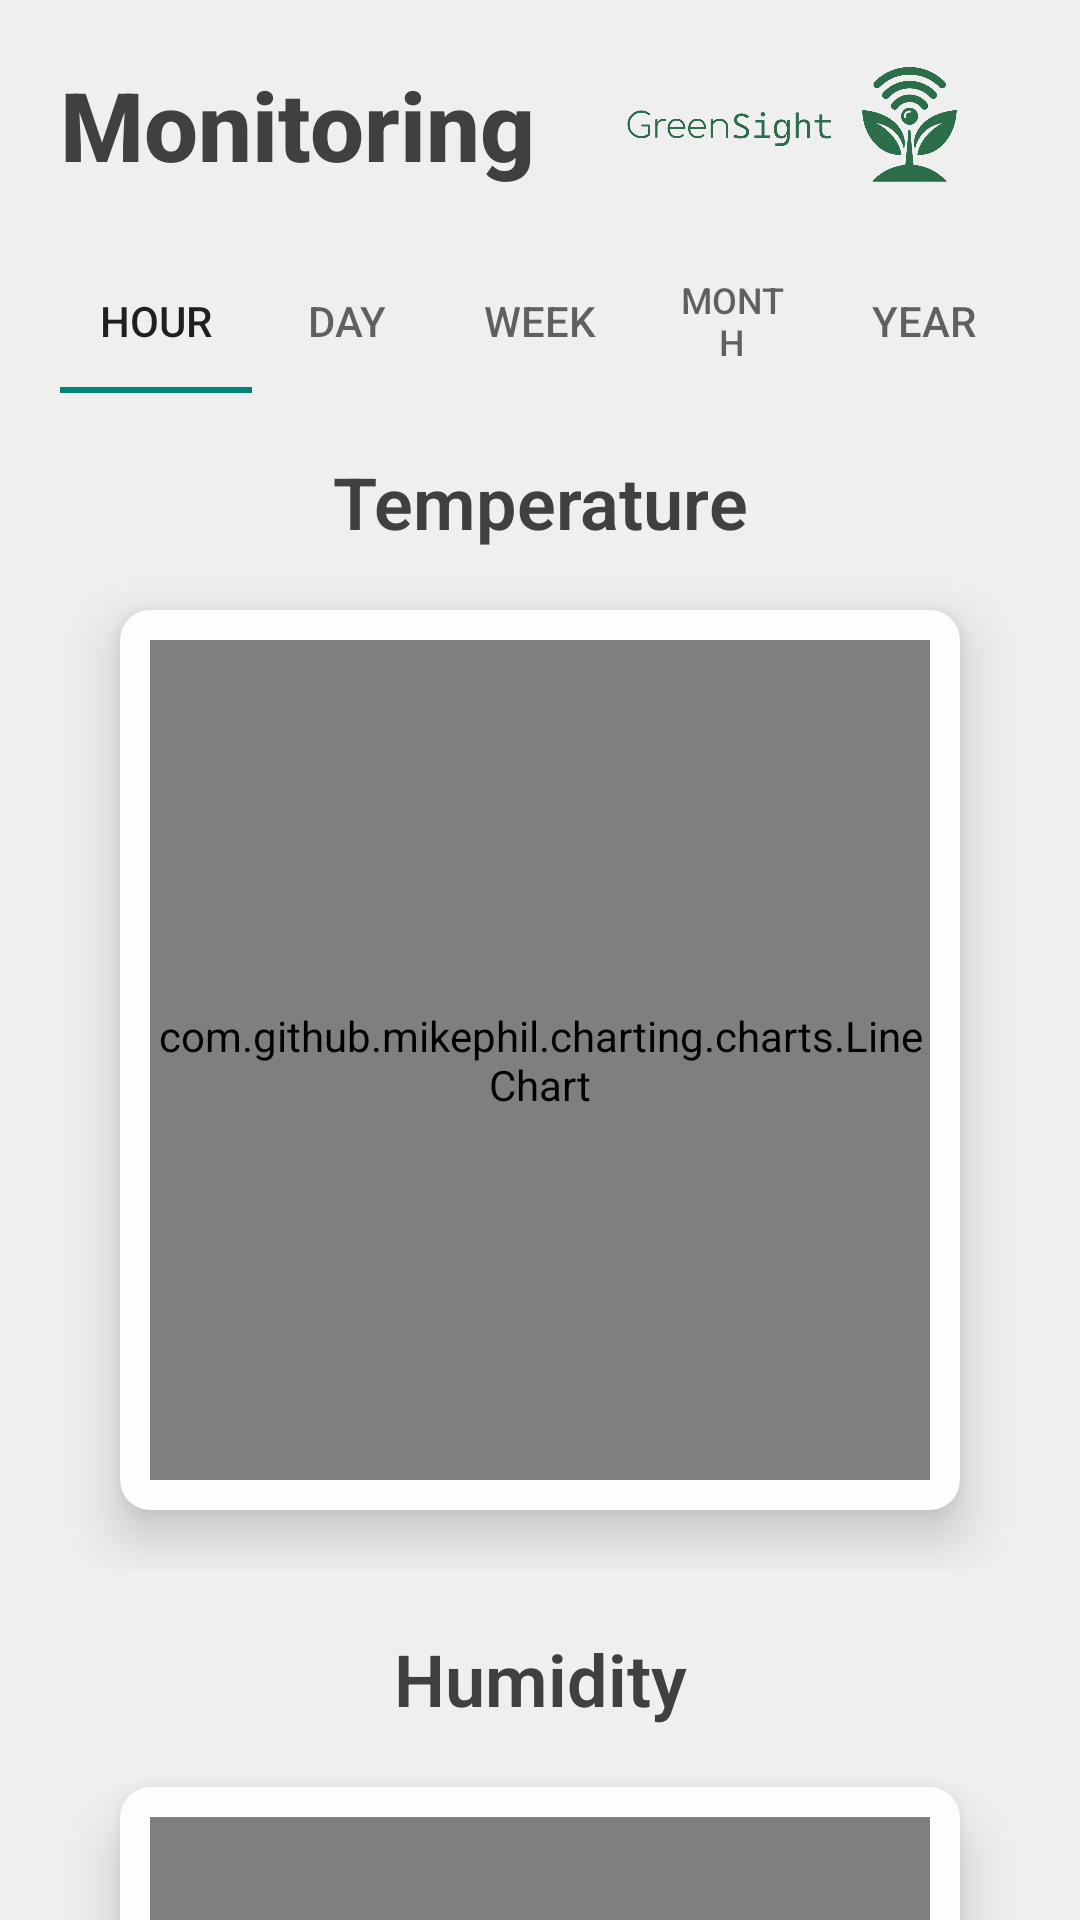

The Android layout XML behind this screen, and the referenced resources:
<!-- AndroidManifest.xml: application theme Theme.Greensight -->
<!-- res/layout/fragment_monitor.xml -->
<?xml version="1.0" encoding="utf-8"?>
<androidx.constraintlayout.widget.ConstraintLayout xmlns:android="http://schemas.android.com/apk/res/android"
    xmlns:app="http://schemas.android.com/apk/res-auto"
    xmlns:tools="http://schemas.android.com/tools"
    android:layout_width="match_parent"
    android:layout_height="match_parent"
    android:background="@color/bgWhite"
    tools:context=".MonitorFragment">

    <androidx.constraintlayout.widget.ConstraintLayout
        android:id="@+id/dashboard_main"
        android:layout_width="match_parent"
        android:layout_height="0dp"
        android:layout_marginTop="20dp"
        android:layout_marginHorizontal="20dp"
        android:fitsSystemWindows="true"
        app:layout_constraintTop_toTopOf="parent"
        app:layout_constraintBottom_toBottomOf="parent">

        <androidx.constraintlayout.widget.Guideline
            android:id="@+id/guideline_vertical_center"
            android:layout_width="wrap_content"
            android:layout_height="wrap_content"
            android:orientation="vertical"
            app:layout_constraintGuide_percent="0.5" />

        <androidx.constraintlayout.widget.Guideline
            android:id="@+id/guideline_horizontal_center"
            android:layout_width="wrap_content"
            android:layout_height="wrap_content"
            android:orientation="horizontal"
            app:layout_constraintGuide_percent="0.5" />

        <ImageView
            android:id="@+id/logo_both"
            android:layout_width="150dp"
            android:layout_height="0dp"
            android:contentDescription="GreenSight text"
            android:scaleType="fitCenter"
            android:src="@drawable/greensight_logotext"

            app:layout_constraintEnd_toEndOf="parent"
            app:layout_constraintTop_toTopOf="parent"
            app:layout_constraintBottom_toBottomOf="@id/text_Monitoring"/>

        <TextView
            android:id="@+id/text_Monitoring"
            android:layout_width="0dp"
            android:layout_height="wrap_content"
            android:fontFamily="sans-serif-medium"
            android:lineSpacingExtra="-4sp"
            android:text="Monitoring"
            android:textColor="@color/aBlack"
            android:textFontWeight="800"
            android:textSize="32sp"

            app:layout_constraintEnd_toStartOf="@id/logo_both"
            app:layout_constraintStart_toStartOf="parent"
            app:layout_constraintTop_toTopOf="parent"/>

        <androidx.constraintlayout.widget.ConstraintLayout
            android:id="@+id/main_body"
            android:layout_width="0dp"
            android:layout_height="0dp"
            app:layout_constraintTop_toBottomOf="@id/text_Monitoring"
            app:layout_constraintBottom_toBottomOf="parent"
            app:layout_constraintStart_toStartOf="parent"
            app:layout_constraintEnd_toEndOf="parent">

            <com.google.android.material.tabs.TabLayout
                android:id="@+id/graph_timeframe_tabs"
                android:layout_width="match_parent"
                android:layout_height="wrap_content"
                android:layout_marginTop="20dp"
                app:layout_constraintStart_toStartOf="parent"
                app:layout_constraintEnd_toEndOf="parent"
                app:layout_constraintTop_toTopOf="parent">

                <com.google.android.material.tabs.TabItem
                    android:layout_width="wrap_content"
                    android:layout_height="wrap_content"
                    android:text="Hour" />

                <com.google.android.material.tabs.TabItem
                    android:layout_width="wrap_content"
                    android:layout_height="wrap_content"
                    android:text="Day" />

                <com.google.android.material.tabs.TabItem
                    android:layout_width="wrap_content"
                    android:layout_height="wrap_content"
                    android:text="Week" />

                <com.google.android.material.tabs.TabItem
                    android:layout_width="wrap_content"
                    android:layout_height="wrap_content"
                    android:text="Month" />

                <com.google.android.material.tabs.TabItem
                    android:layout_width="wrap_content"
                    android:layout_height="wrap_content"
                    android:text="Year" />
            </com.google.android.material.tabs.TabLayout>

            <TextView
                android:id="@+id/text_Temperature_Graph"
                android:layout_width="match_parent"
                android:layout_height="wrap_content"
                android:layout_marginVertical="20dp"
                android:text="Temperature"
                android:fontFamily="sans-serif-medium"
                android:textColor="@color/aBlack"
                android:textFontWeight="600"
                android:textSize="24sp"
                android:gravity="center"
                app:layout_constraintTop_toBottomOf="@id/graph_timeframe_tabs"/>

            <androidx.constraintlayout.widget.ConstraintLayout
                android:id="@+id/graph_temp_card_holder"
                android:layout_width="match_parent"
                android:layout_height="wrap_content"
                android:clipToPadding="false"
                android:clipToOutline="false"
                android:clipChildren="false"
                android:paddingVertical="20dp"
                app:layout_constraintTop_toBottomOf="@id/text_Temperature_Graph">

                <androidx.cardview.widget.CardView
                    android:id="@+id/graph_temperature_card"
                    android:layout_width="0dp"
                    android:layout_height="300dp"
                    android:layout_marginHorizontal="20dp"
                    app:cardBackgroundColor="@color/aWhite"
                    app:cardCornerRadius="10dp"
                    app:cardElevation="10dp"
                    app:layout_constraintEnd_toEndOf="parent"
                    app:layout_constraintStart_toStartOf="parent"
                    app:layout_constraintTop_toTopOf="parent">

                    <androidx.constraintlayout.widget.ConstraintLayout
                        android:layout_width="match_parent"
                        android:layout_height="match_parent" />

                    <com.github.mikephil.charting.charts.LineChart
                        android:id="@+id/temp_line_chart"
                        android:layout_width="match_parent"
                        android:layout_height="match_parent"
                        android:layout_margin="10dp"
                        app:layout_constraintTop_toBottomOf="@id/graph_temperature_card"
                        app:layout_constraintBottom_toBottomOf="parent"
                        app:layout_constraintStart_toStartOf="parent"
                        app:layout_constraintEnd_toEndOf="parent" />
                </androidx.cardview.widget.CardView>

            </androidx.constraintlayout.widget.ConstraintLayout>

            <TextView
                android:id="@+id/text_Humidity_Graph"
                android:layout_width="match_parent"
                android:layout_height="wrap_content"
                android:layout_marginVertical="20dp"
                android:text="Humidity"
                android:fontFamily="sans-serif-medium"
                android:textColor="@color/aBlack"
                android:textFontWeight="600"
                android:textSize="24sp"
                android:gravity="center"
                app:layout_constraintTop_toBottomOf="@id/graph_temp_card_holder"/>

            <androidx.constraintlayout.widget.ConstraintLayout
                android:id="@+id/graph_humidity_card_holder"
                android:layout_width="match_parent"
                android:layout_height="wrap_content"
                android:clipToPadding="false"
                android:clipToOutline="false"
                android:clipChildren="false"
                android:paddingVertical="20dp"
                app:layout_constraintTop_toBottomOf="@id/text_Humidity_Graph">

                <androidx.cardview.widget.CardView
                    android:id="@+id/graph_humidity_card"
                    android:layout_width="0dp"
                    android:layout_height="300dp"
                    android:layout_marginHorizontal="20dp"
                    app:cardBackgroundColor="@color/aWhite"
                    app:cardCornerRadius="10dp"
                    app:cardElevation="10dp"
                    app:layout_constraintEnd_toEndOf="parent"
                    app:layout_constraintStart_toStartOf="parent"
                    app:layout_constraintTop_toTopOf="parent">

                    <androidx.constraintlayout.widget.ConstraintLayout
                        android:layout_width="match_parent"
                        android:layout_height="match_parent" />

                    <com.github.mikephil.charting.charts.LineChart
                        android:id="@+id/humidity_line_chart"
                        android:layout_width="match_parent"
                        android:layout_height="match_parent"
                        android:layout_margin="10dp"
                        app:layout_constraintTop_toBottomOf="@id/graph_humidity_card"
                        app:layout_constraintBottom_toBottomOf="parent"
                        app:layout_constraintStart_toStartOf="parent"
                        app:layout_constraintEnd_toEndOf="parent" />
                </androidx.cardview.widget.CardView>

            </androidx.constraintlayout.widget.ConstraintLayout>

        </androidx.constraintlayout.widget.ConstraintLayout>

    </androidx.constraintlayout.widget.ConstraintLayout>

</androidx.constraintlayout.widget.ConstraintLayout>
<!-- resources referenced by this layout -->
<resources>
  <color name="aBlack">#404040</color>
  <color name="aWhite">#FDFEFB</color>
  <color name="bgWhite">#EFEFEF</color>
  <!-- drawable greensight_logotext: png bitmap (drawable, 87795 bytes) -->
  <style name="Theme.Greensight" parent="Base.Theme.Greensight" />
  <style name="Base.Theme.Greensight" parent="Theme.AppCompat.Light.NoActionBar">
          <item name="android:statusBarColor">@color/aWhite</item>
          <item name="android:navigationBarColor">@color/aWhite</item>
          <item name="android:windowLightStatusBar">true</item>
          <item name="android:windowLightNavigationBar">true</item>
          
          
      </style>
</resources>
